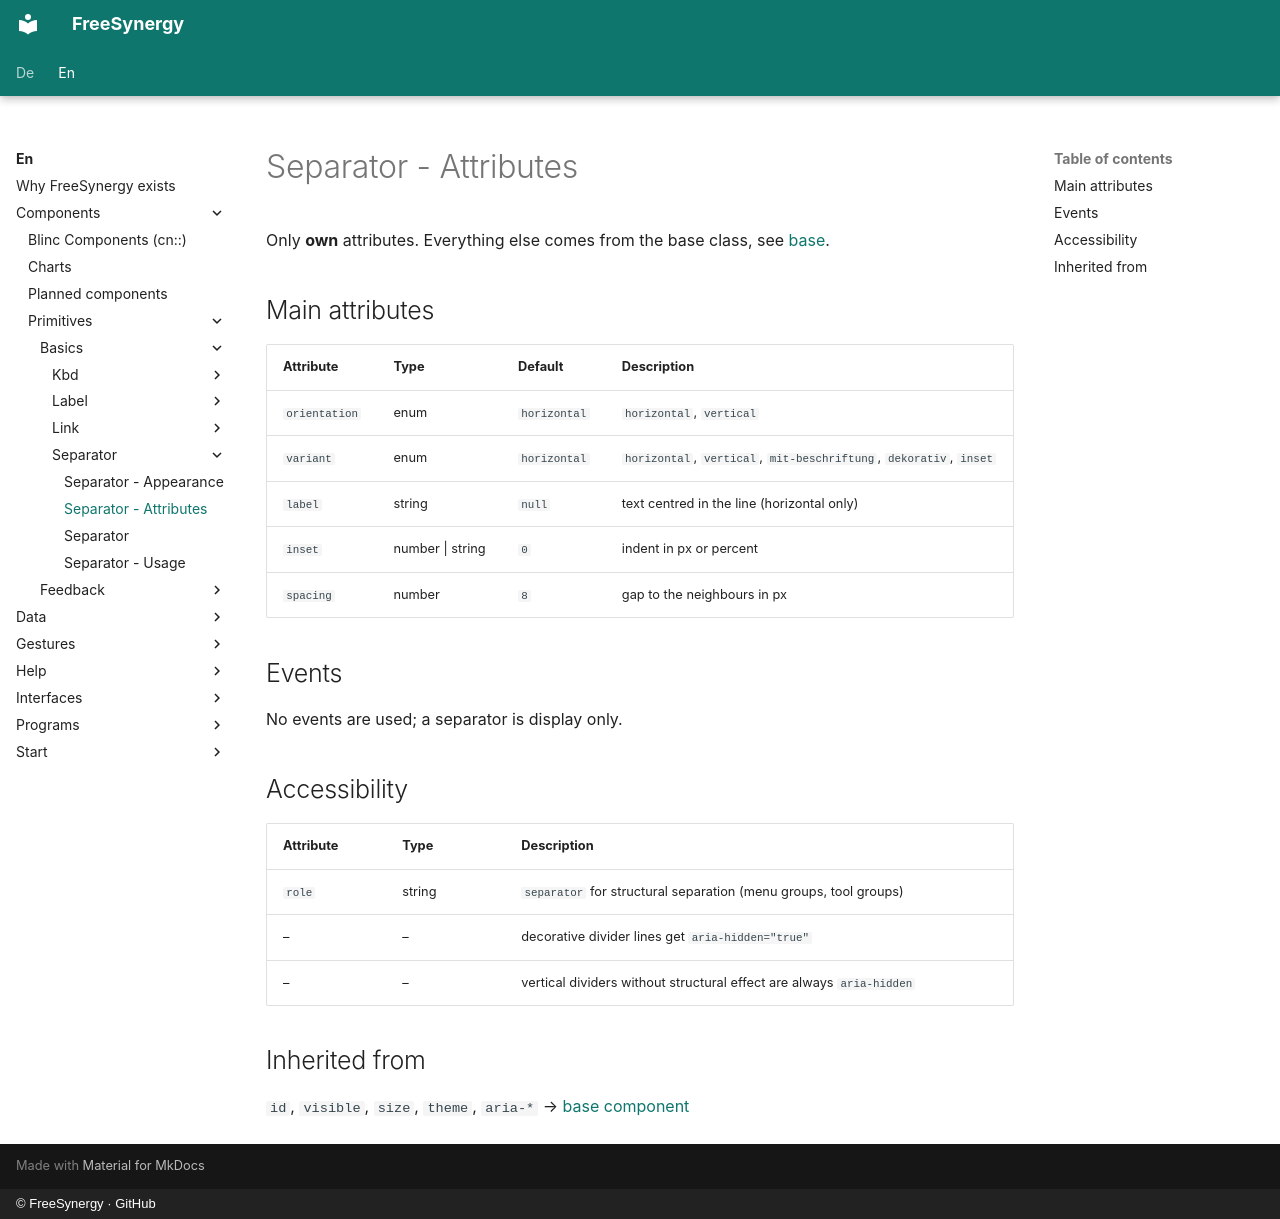

repository: FreeSynergy/fs-documentation · page: en/components/primitives/basics/separator/attributes/index.html · generator: mkdocs · copyright: © FreeSynergy · GitHub

# Separator - Attributes

Only **own** attributes. Everything else comes from the base class, see
[base](../base.md).

## Main attributes

| Attribute | Type | Default | Description |
|-----------|------|---------|-------------|
| `orientation` | enum | `horizontal` | `horizontal`, `vertical` |
| `variant` | enum | `horizontal` | `horizontal`, `vertical`, `mit-beschriftung`, `dekorativ`, `inset` |
| `label` | string | `null` | text centred in the line (horizontal only) |
| `inset` | number \| string | `0` | indent in px or percent |
| `spacing` | number | `8` | gap to the neighbours in px |

## Events

No events are used; a separator is display only.

## Accessibility

| Attribute | Type | Description |
|-----------|------|-------------|
| `role` | string | `separator` for structural separation (menu groups, tool groups) |
| – | – | decorative divider lines get `aria-hidden="true"` |
| – | – | vertical dividers without structural effect are always `aria-hidden` |

## Inherited from

`id`, `visible`, `size`, `theme`, `aria-*` →
[base component](../base.md)
